Run: headless pygame with SDL's dummy video driver; simulated clock (each Clock.tick advances the game by its frame time, no real sleeping); random seed 0; keys injected as events and as key.get_pressed() state; no mouse input.
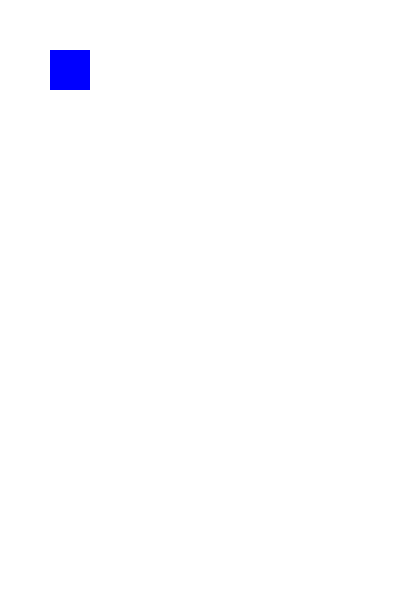
Frame 1 of 4 · flips 1–60 · no input
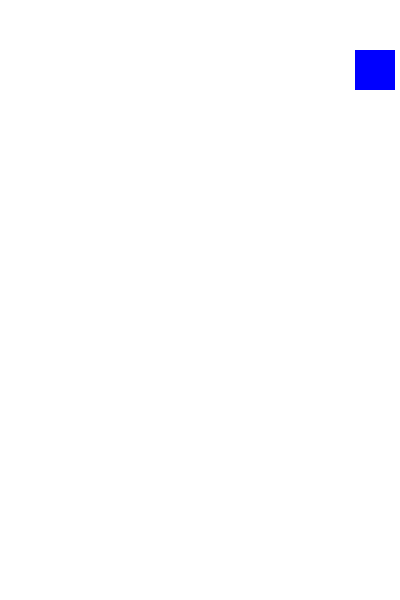
Frame 2 of 4 · flips 61–180 · tapped SPACE, RETURN · held RIGHT (→), D
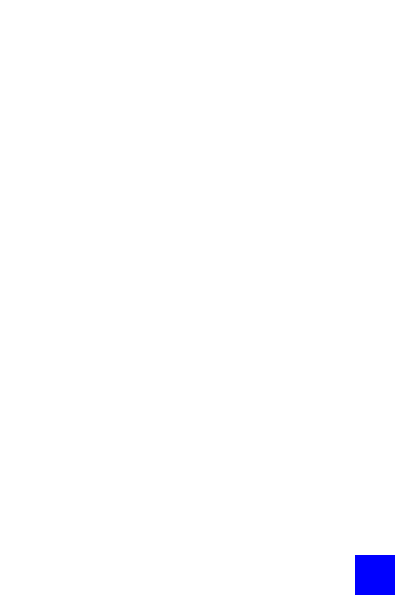
Frame 3 of 4 · flips 181–300 · held DOWN (↓), S
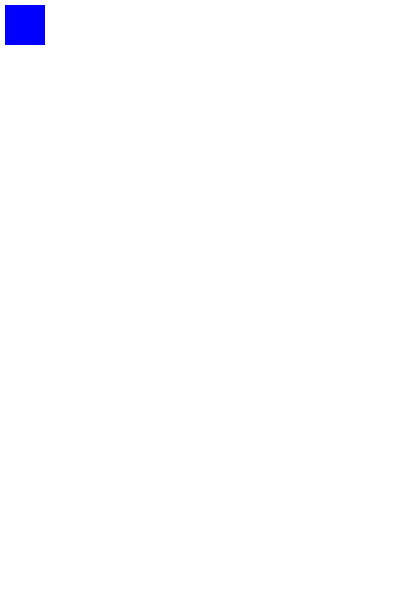
Frame 4 of 4 · flips 301–420 · held LEFT (←), A, UP (↑), W

The pygame program that drew these frames:

import pygame as pg

pg.init()

heigt = 400
width = 600

sc = pg.display.set_mode((heigt, width), pg.DOUBLEBUF | pg.RESIZABLE )

pg.display.set_caption('test_game')

x = 50
y = 50
pers_heigt = 40
pers_width = 40
pers_speed = 5
isJump = False
jumpCount = 10

clock = pg.time.Clock()
FPS = 50

WHITE = (255, 255, 255)
BLACK = (0, 0, 0)
RED = (255, 0, 0)
GREEN = (0, 255, 0)
BLUE = (0, 0, 255)

run = True
while run:
    for event in pg.event.get():
        if event.type == pg.QUIT:
            exit()

    keys = pg.key.get_pressed()
    if keys[pg.K_LEFT] and x > 5:
        x -= pers_speed  # в кейс поместили все нажатые кнопки
    if keys[pg.K_RIGHT] and x < 400 - pers_width - 5:  # выбор событий из кейс
        x += pers_speed  # и присвоение им новых координатов
    if not isJump:
        if keys[pg.K_UP] and y > 5:
            y -= pers_speed
        if keys[pg.K_DOWN] and y < 600 - pers_heigt - 5:
            y += pers_speed
        if keys[pg.K_SPACE]:
            isJump = True
    else:
        if jumpCount >= -10:
            if jumpCount < 0:
                y += (jumpCount ** 2) / 2
            else:
                y -= (jumpCount ** 2) / 2
            jumpCount -= 1
        else:
            isJump = False
            jumpCount = 10

    sc.fill(WHITE)  # после каждого события перерисовывает фон указанным цветом
    pg.draw.rect(sc, BLUE, (x, y, pers_width, pers_heigt))

    pg.display.update()
    clock.tick(FPS)
